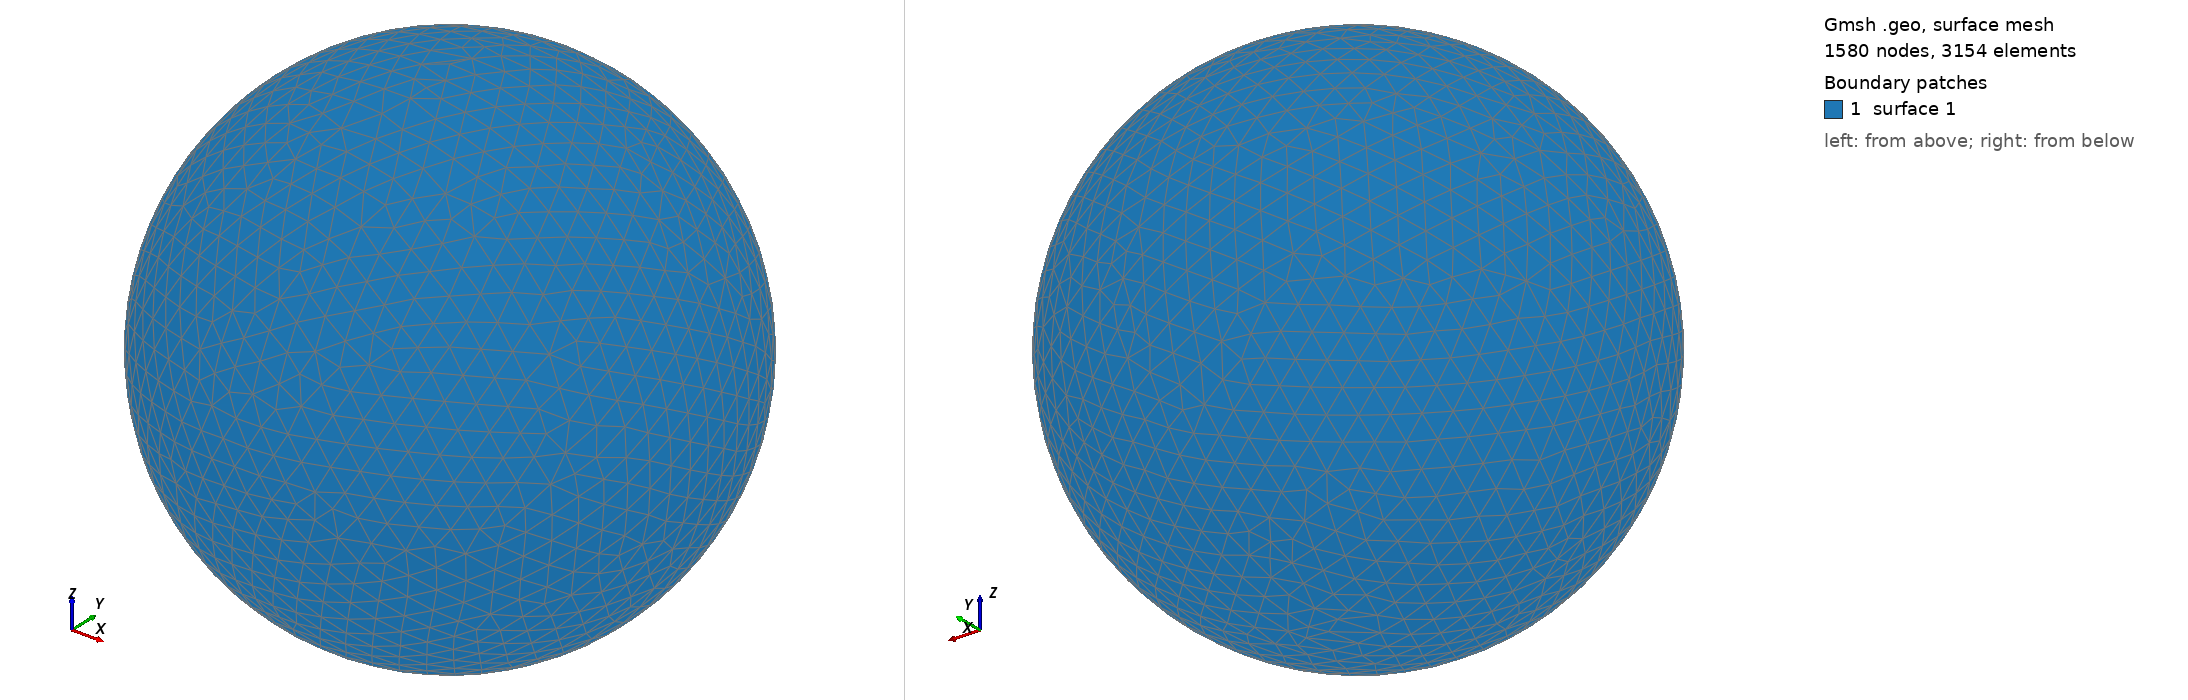

Gmsh geometry script, surface-meshed: 1580 nodes, 3154 surface elements. Boundary patches (legend numbers): 1 surface 1. Left view from above one corner, right view from below the opposite corner. The script declares no physical surfaces, so the legend lists its geometric surfaces. The drawing asked Gmsh for element sizes between 1% and 20% of the model's largest extent; the script's own settings can give other sizes.

=== shot0649.geo (drawn) ===
SetFactory("OpenCASCADE");
Point(1) = {0,0,0,0};
Sphere(1) = {0,0,0,0.00683200};
MeshSize{ PointsOf{ Surface{:}; } } = 0.000683200;
Mesh.ElementOrder=1;
Mesh.Format=39;
